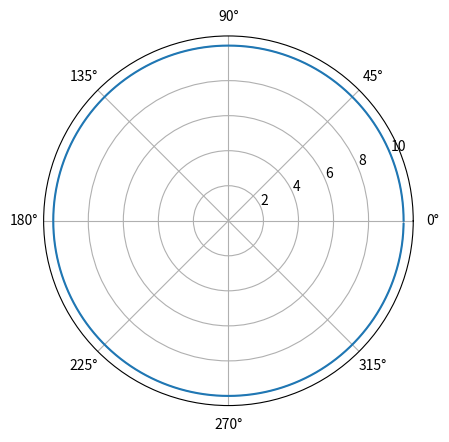

Source code (Python):
import numpy as np
import matplotlib.pyplot as plt
from mpl_toolkits.mplot3d import Axes3D
from pylab import *

a = np.arange(0., 2., 1./180.)*np.pi

plt.polar(a, [10]*len(a))

plt.show()